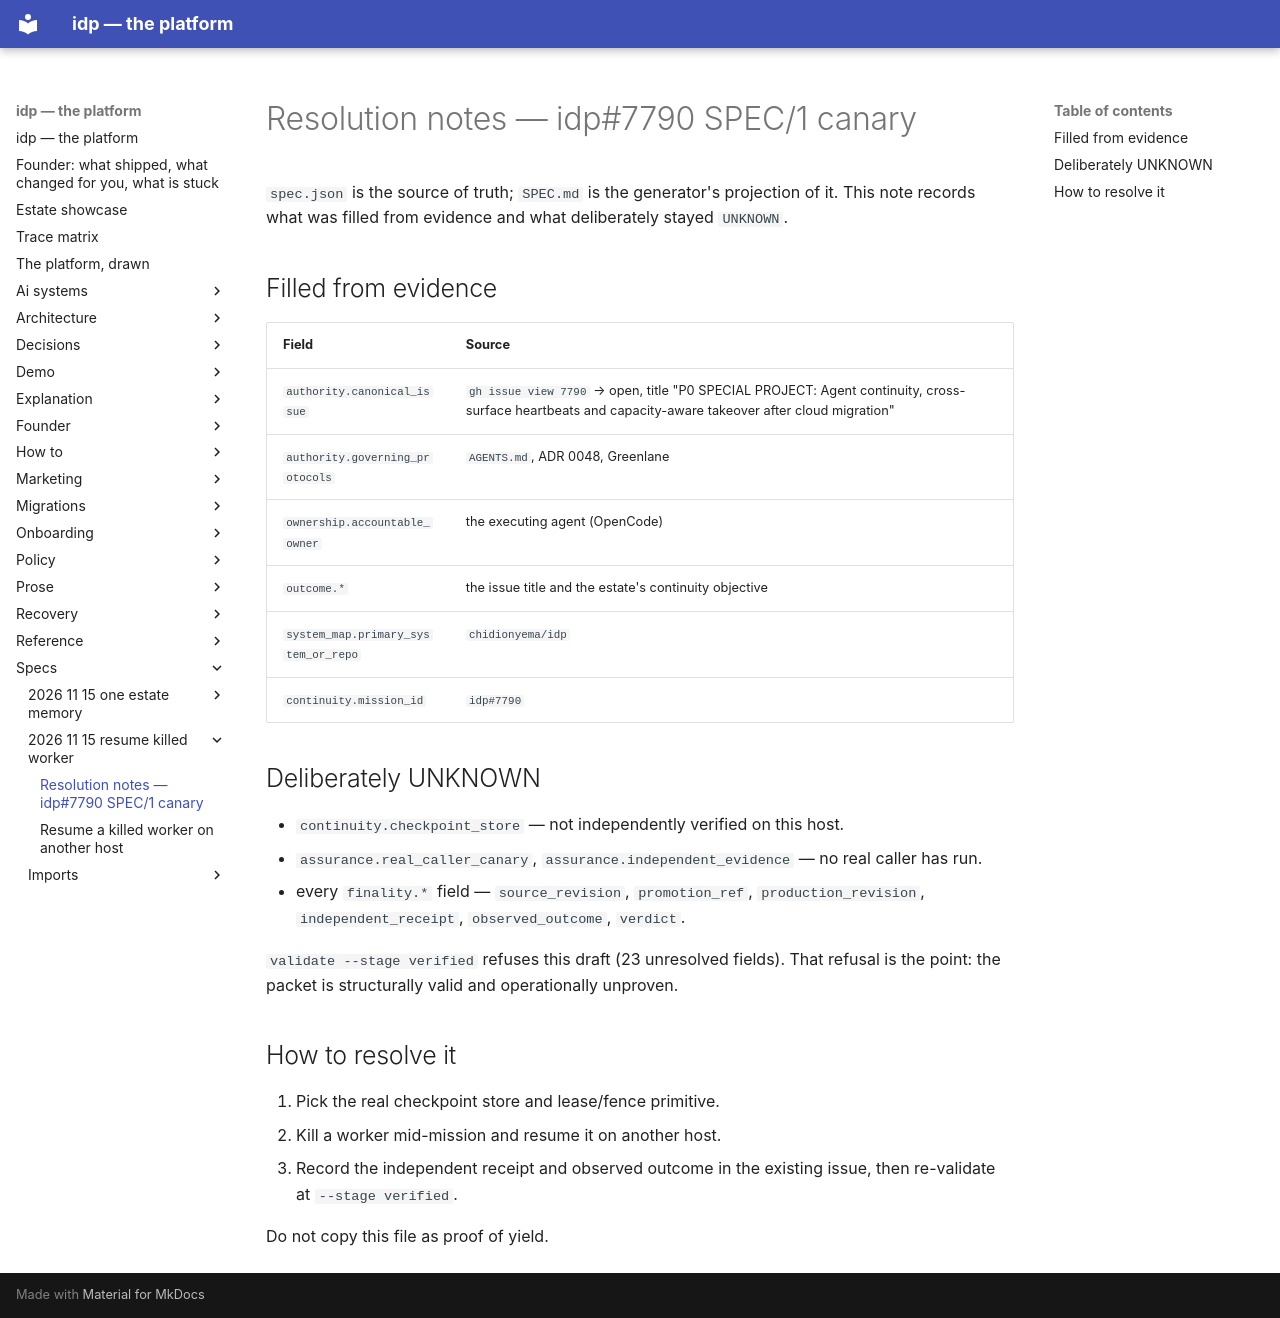

repository: chidionyema/idp · page: specs/2026-11-15-resume-killed-worker/RESOLUTION/index.html · generator: mkdocs

# Resolution notes — idp#7790 SPEC/1 canary

`spec.json` is the source of truth; `SPEC.md` is the generator's projection of it. This note
records what was filled from evidence and what deliberately stayed `UNKNOWN`.

## Filled from evidence

| Field | Source |
|---|---|
| `authority.canonical_issue` | `gh issue view 7790` → open, title "P0 SPECIAL PROJECT: Agent continuity, cross-surface heartbeats and capacity-aware takeover after cloud migration" |
| `authority.governing_protocols` | `AGENTS.md`, ADR 0048, Greenlane |
| `ownership.accountable_owner` | the executing agent (OpenCode) |
| `outcome.*` | the issue title and the estate's continuity objective |
| `system_map.primary_system_or_repo` | `chidionyema/idp` |
| `continuity.mission_id` | `idp#7790` |

## Deliberately UNKNOWN

- `continuity.checkpoint_store` — not independently verified on this host.
- `assurance.real_caller_canary`, `assurance.independent_evidence` — no real caller has run.
- every `finality.*` field — `source_revision`, `promotion_ref`, `production_revision`,
  `independent_receipt`, `observed_outcome`, `verdict`.

`validate --stage verified` refuses this draft (23 unresolved fields). That refusal is the point:
the packet is structurally valid and operationally unproven.

## How to resolve it

1. Pick the real checkpoint store and lease/fence primitive.
2. Kill a worker mid-mission and resume it on another host.
3. Record the independent receipt and observed outcome in the existing issue, then re-validate at
   `--stage verified`.

Do not copy this file as proof of yield.
